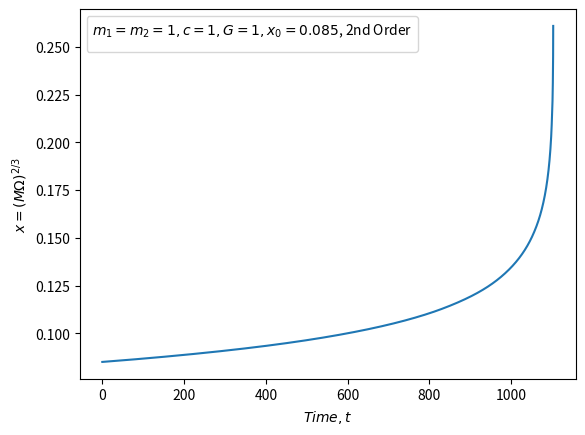

Write the Python code that produced this figure.
#solve for x(t) from E(x) & F(x) -> only first 2 terms

#General notes: powers must be set before constants

import numpy as np
import matplotlib.pyplot as plt
from scipy.integrate import solve_ivp
from scipy.interpolate import interp1d

#goal here is to build each equation E(x) and F(x) as indivudual arrays with coefficients and powers
class PNexapansion_x:
    def __init__(self, m1, m2, r, c=1, G=1): #when object is created speed of light (c), grav. const(G) are initialized, nu as well
        self.m1, self.m2, self.r, self.c, self.G = m1, m2, r, c, G
        self.M = self.m1 + self.m2
        self.nu = (m1*m2)/(m1+m2)**2            

    def setPowers(self, p):     #p is a a real number that gets interated into powers of x
        if isinstance(p, tuple):
            self.p = np.array(p)
        else:
            self.p = np.zeros(p+1)  #array of powers of x
            for P in range(p+1):    #arrays start at zero, we want x^0+...+x^n
                self.p[P] = P
        
        return self.p

    def setConstants(self, consts, alpha=[1]):     #takes array of constants
        self.consts = np.asarray(consts, dtype=np.complex128)
        self.consts *= alpha
        const_len = len(self.consts)
        powers_len = len(self.p)

        #ensures we have equal powers and constants, though we must manually enter 1 as the first constant
        msg = f"Error: {const_len} constants and {powers_len} powers"

        if (len(self.consts) != len(self.p)):
            raise ValueError(msg)

        return self.consts
    
    def differentiate(self): #this is the differentiation  
        self.new_p = self.p[1:] - 1 #discard the first element, so i always need to input a zeroth power, even if the coefficient is 0
        self.new_consts = self.consts[1:] * self.p[1:]

        return np.array([self.new_p, self.new_consts], dtype=np.longdouble)
    
    def get_Eq(self):       #combines arrays and reshapes equation into n x 2 matrix
        y = np.array([self.p, self.consts], dtype=np.longdouble)

        return y
    
def eval_function(powers_const, x):
    y = 0
    y_big = np.longdouble(y)

    for j in range(len(powers_const[0])):
        y_big += powers_const[1,j]*(x**powers_const[0,j])

    return y_big

#solve ODE
def ode(t, x):
    xx = float(x[0])

    y = -eval_function(F_x, xx)/eval_function(dE_dx, xx)

    return y


#to deal with the root where dE/dx crosses 0
def pole_event(t, x):
    return eval_function(dE_dx, x[0])

pole_event.terminal = True
pole_event.direction = 1

#from down on its setting parameters which gets super SUPER messy

m1 = 0.5
m2 = 0.5
r = 1

E = PNexapansion_x(m1, m2, r)    #create energy equation object
F = PNexapansion_x(m1, m2, r) 

#initialize constants from PNpedia
E_0 = 1
E_1 = (-3/4)-(E.nu/12)
E_2 = (-27/8)+(19*E.nu/8)-((E.nu**2)/24)

#build energy equation
E.setPowers(3) #this however is only second order due to the common factor of x
E.setConstants((0, E_0, E_1, E_2), alpha = -(0.5)*(E.c)**2*(E.M)*E.nu)

powers_F = (5, 6, 6.5, 7)
F_0 = 1
F_1 = (-1247/336)-((35*F.nu)/12)
F_2 = 4*np.pi
F_3 = -(44711/9072)+(9271*F.nu/504)+(65*(F.nu**2)/18)
#F_4 = -(8191*np.pi/672)-(583*np.pi*F.nu/24)

F.setPowers(powers_F)
F.setConstants((F_0, F_1, F_2, F_3), alpha = 32*(F.c**5)*(F.nu**2)/(5*F.G))

#4x2 matrices of constants and powers
E_x = E.get_Eq()
dE_dx = E.differentiate()
F_x = F.get_Eq()

#set conditions of ODE
sim_data = [0.04848075723192143]
x0 = [0.085]
start = 0
limit = 500_000
step = 10_000_000

t_span = (start, limit)  
solution = solve_ivp(ode, t_span, x0, events=pole_event, method='RK45', t_eval=np.linspace(start, limit, step))

times = solution.t
x_vals = solution.y[0]

fig, ax = plt.subplots()
ax.set_xlabel(r"$Time, t$")
ax.set_ylabel(r"$x=(M\Omega)^{2/3}$")
ax.legend(title=f"$m_1 = m_2 = 1, c = 1, G = 1, x_0 = {x0[0]}$, 2nd Order")

plt.plot(times, x_vals, label='x(t)')
plt.show()

#if __name__ == "__main__":
#    main()
